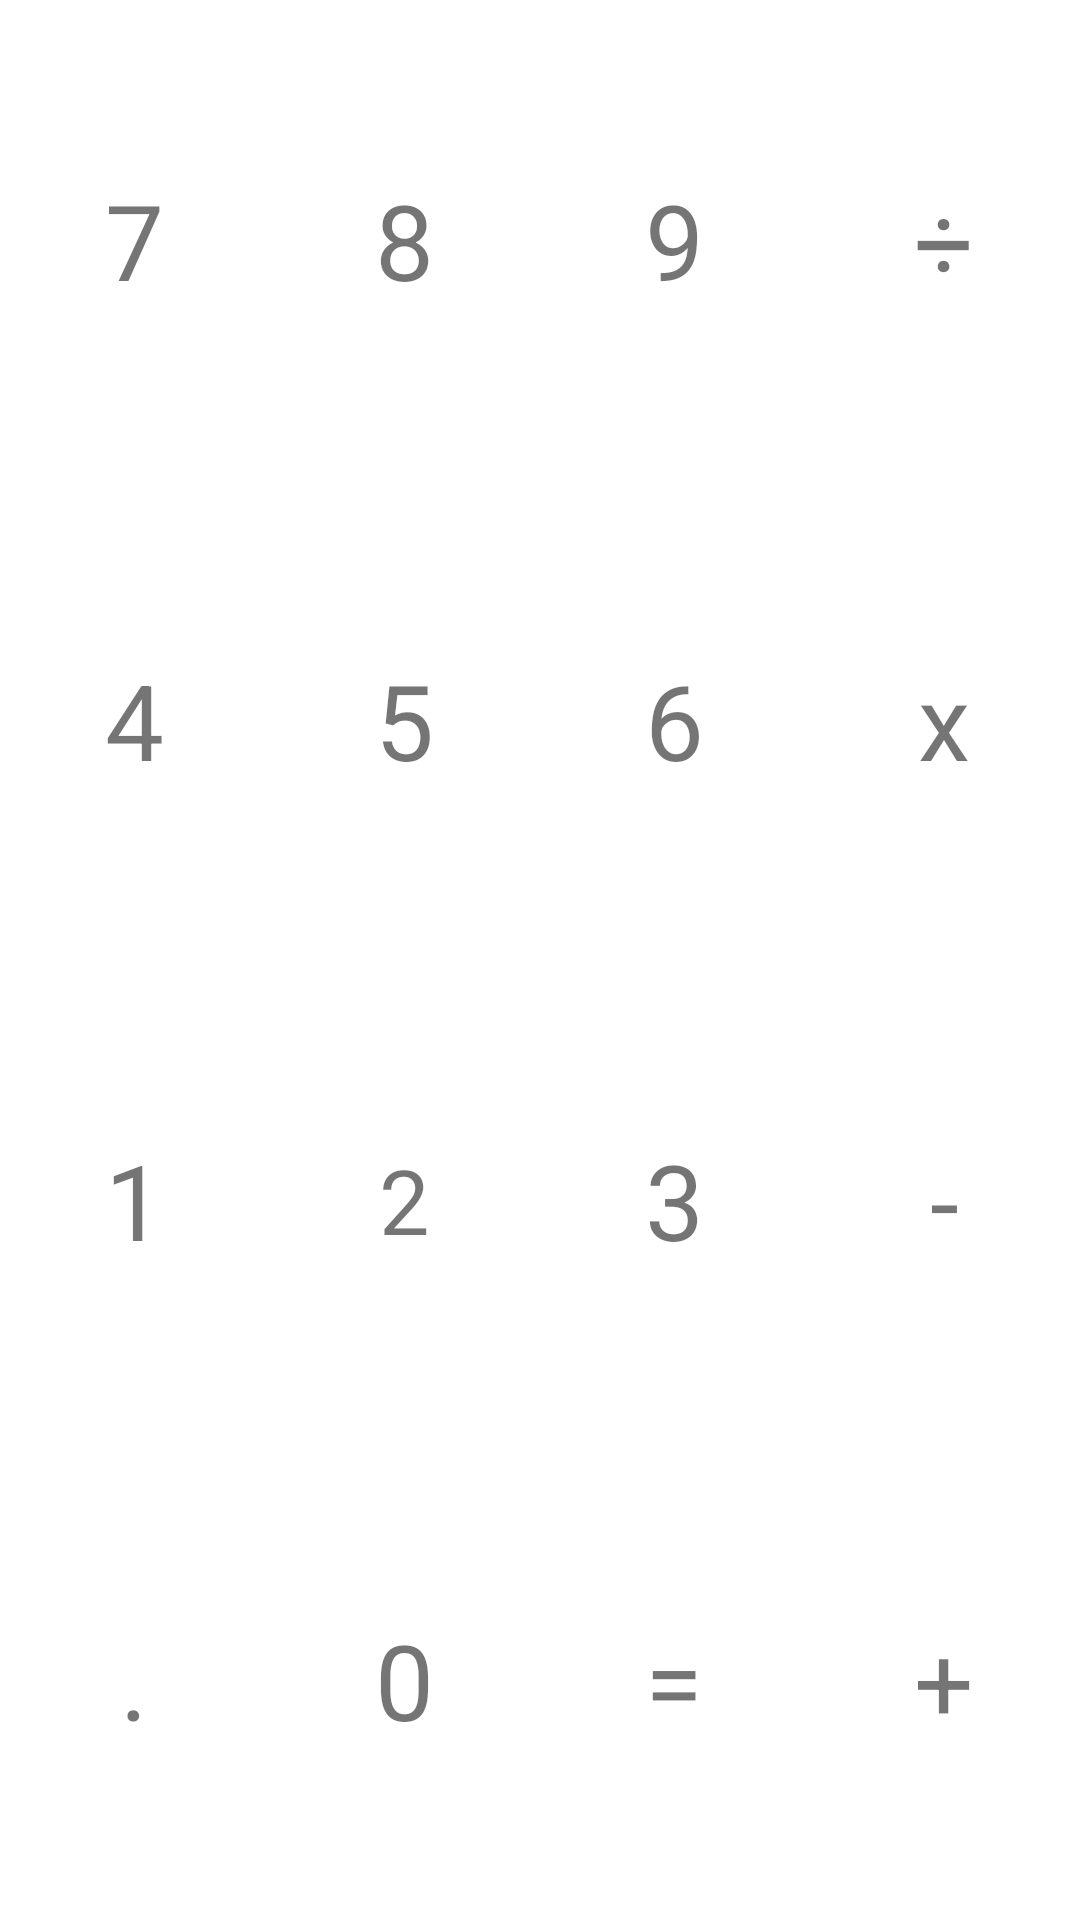

Here is an Android app screen rendered from its layout file. Give the layout XML and the strings, colors and styles it references.
<!-- AndroidManifest.xml: application theme Theme.TableLayoutsBotons -->
<!-- res/layout/layout2.xml -->
<?xml version="1.0" encoding="utf-8"?>
<TableLayout xmlns:android="http://schemas.android.com/apk/res/android"
    xmlns:app="http://schemas.android.com/apk/res-auto"
    xmlns:tools="http://schemas.android.com/tools"
    android:layout_width="match_parent"
    android:layout_height="match_parent"
    tools:context=".MainActivity">

    <TableRow
        android:layout_width="match_parent"
        android:layout_height="wrap_content"
        android:layout_weight="1"
        android:orientation="vertical">
        <TextView
            android:layout_width="wrap_content"
            android:layout_height="match_parent"
            android:layout_weight="1"
            android:background="@color/colorNavy"
            android:gravity="center"
            android:textSize="35dp"
            android:textColor="@color/colorWhite"
            android:text="7"/>
        <TextView
            android:layout_width="wrap_content"
            android:layout_height="match_parent"
            android:layout_weight="1"
            android:background="@color/colorNavy"
            android:gravity="center"
            android:textSize="35dp"
            android:textColor="@color/colorWhite"
            android:text="8"/>
        <TextView
            android:layout_width="wrap_content"
            android:layout_height="match_parent"
            android:layout_weight="1"
            android:background="@color/colorNavy"
            android:gravity="center"
            android:textSize="35dp"
            android:textColor="@color/colorWhite"
            android:text="9"/>
        <TextView
            android:layout_width="wrap_content"
            android:layout_height="match_parent"
            android:layout_weight="1"
            android:background="@color/colorRed"
            android:gravity="center"
            android:textSize="35dp"
            android:textColor="@color/colorWhite"
            android:text="÷"/>
    </TableRow>

    <TableRow
        android:layout_width="match_parent"
        android:layout_height="wrap_content"
        android:layout_weight="1">

        <TextView
            android:layout_width="wrap_content"
            android:layout_height="match_parent"
            android:layout_weight="1"
            android:background="@color/colorNavy"
            android:gravity="center"
            android:textSize="35dp"
            android:textColor="@color/colorWhite"
            android:text="4"/>
        <TextView
            android:layout_width="wrap_content"
            android:layout_height="match_parent"
            android:layout_weight="1"
            android:background="@color/colorNavy"
            android:gravity="center"
            android:textSize="35dp"
            android:textColor="@color/colorWhite"
            android:text="5"/>
        <TextView
            android:layout_width="wrap_content"
            android:layout_height="match_parent"
            android:layout_weight="1"
            android:background="@color/colorNavy"
            android:gravity="center"
            android:textSize="35dp"
            android:textColor="@color/colorWhite"
            android:text="6"/>
        <TextView
            android:layout_width="wrap_content"
            android:layout_height="match_parent"
            android:layout_weight="1"
            android:background="@color/colorRed"
            android:gravity="center"
            android:textSize="35dp"
            android:textColor="@color/colorWhite"
            android:text="x"/>
    </TableRow>

    <TableRow
        android:layout_width="match_parent"
        android:layout_height="wrap_content"
        android:layout_weight="1">

        <TextView
            android:layout_width="wrap_content"
            android:layout_height="match_parent"
            android:layout_weight="1"
            android:background="@color/colorNavy"
            android:gravity="center"
            android:textSize="35dp"
            android:textColor="@color/colorWhite"
            android:text="1"/>
        <TextView
            android:layout_width="wrap_content"
            android:layout_height="match_parent"
            android:layout_weight="1"
            android:background="@color/colorNavy"
            android:gravity="center"
            android:textSize="30dp"
            android:textColor="@color/colorWhite"
            android:text="2"/>
        <TextView
            android:layout_width="wrap_content"
            android:layout_height="match_parent"
            android:layout_weight="1"
            android:background="@color/colorNavy"
            android:gravity="center"
            android:textSize="35dp"
            android:textColor="@color/colorWhite"
            android:text="3"/>
        <TextView
            android:layout_width="wrap_content"
            android:layout_height="match_parent"
            android:layout_weight="1"
            android:background="@color/colorRed"
            android:gravity="center"
            android:textSize="35dp"
            android:textColor="@color/colorWhite"
            android:text="-"/>
    </TableRow>

    <TableRow
        android:layout_width="match_parent"
        android:layout_height="wrap_content"
        android:layout_weight="1">

        <TextView
            android:layout_width="wrap_content"
            android:layout_height="match_parent"
            android:layout_weight="1"
            android:background="@color/colorNavy"
            android:gravity="center"
            android:textSize="35dp"
            android:textColor="@color/colorWhite"
            android:text="."/>
        <TextView
            android:layout_width="wrap_content"
            android:layout_height="match_parent"
            android:layout_weight="1"
            android:background="@color/colorNavy"
            android:gravity="center"
            android:textSize="35dp"
            android:textColor="@color/colorWhite"
            android:text="0"/>
        <TextView
            android:layout_width="wrap_content"
            android:layout_height="match_parent"
            android:layout_weight="1"
            android:background="@color/colorNavy"
            android:gravity="center"
            android:textSize="35dp"
            android:textColor="@color/colorWhite"
            android:text="="/>
        <TextView
            android:layout_width="wrap_content"
            android:layout_height="match_parent"
            android:layout_weight="1"
            android:background="@color/colorRed"
            android:gravity="center"
            android:textSize="35dp"
            android:textColor="@color/colorWhite"
            android:text="+"/>
    </TableRow>

</TableLayout>
<!-- resources referenced by this layout -->
<resources>
  <style name="Theme.TableLayoutsBotons" parent="Theme.MaterialComponents.DayNight.DarkActionBar">
          
          <item name="colorPrimary">@color/purple_500</item>
          <item name="colorPrimaryVariant">@color/purple_700</item>
          <item name="colorOnPrimary">@color/white</item>
          
          <item name="colorSecondary">@color/teal_200</item>
          <item name="colorSecondaryVariant">@color/teal_700</item>
          <item name="colorOnSecondary">@color/black</item>
          
          <item name="android:statusBarColor">?attr/colorPrimaryVariant</item>
          
      </style>
  <!-- not gathered from this repository: default colours our renderer supplied (Android Studio template values) -->
  <color name="purple_500">#FF6200EE</color>
  <color name="purple_700">#FF3700B3</color>
  <color name="teal_200">#FF03DAC5</color>
  <color name="teal_700">#FF018786</color>
  <color name="black">#FF000000</color>
  <color name="white">#FFFFFFFF</color>
</resources>
